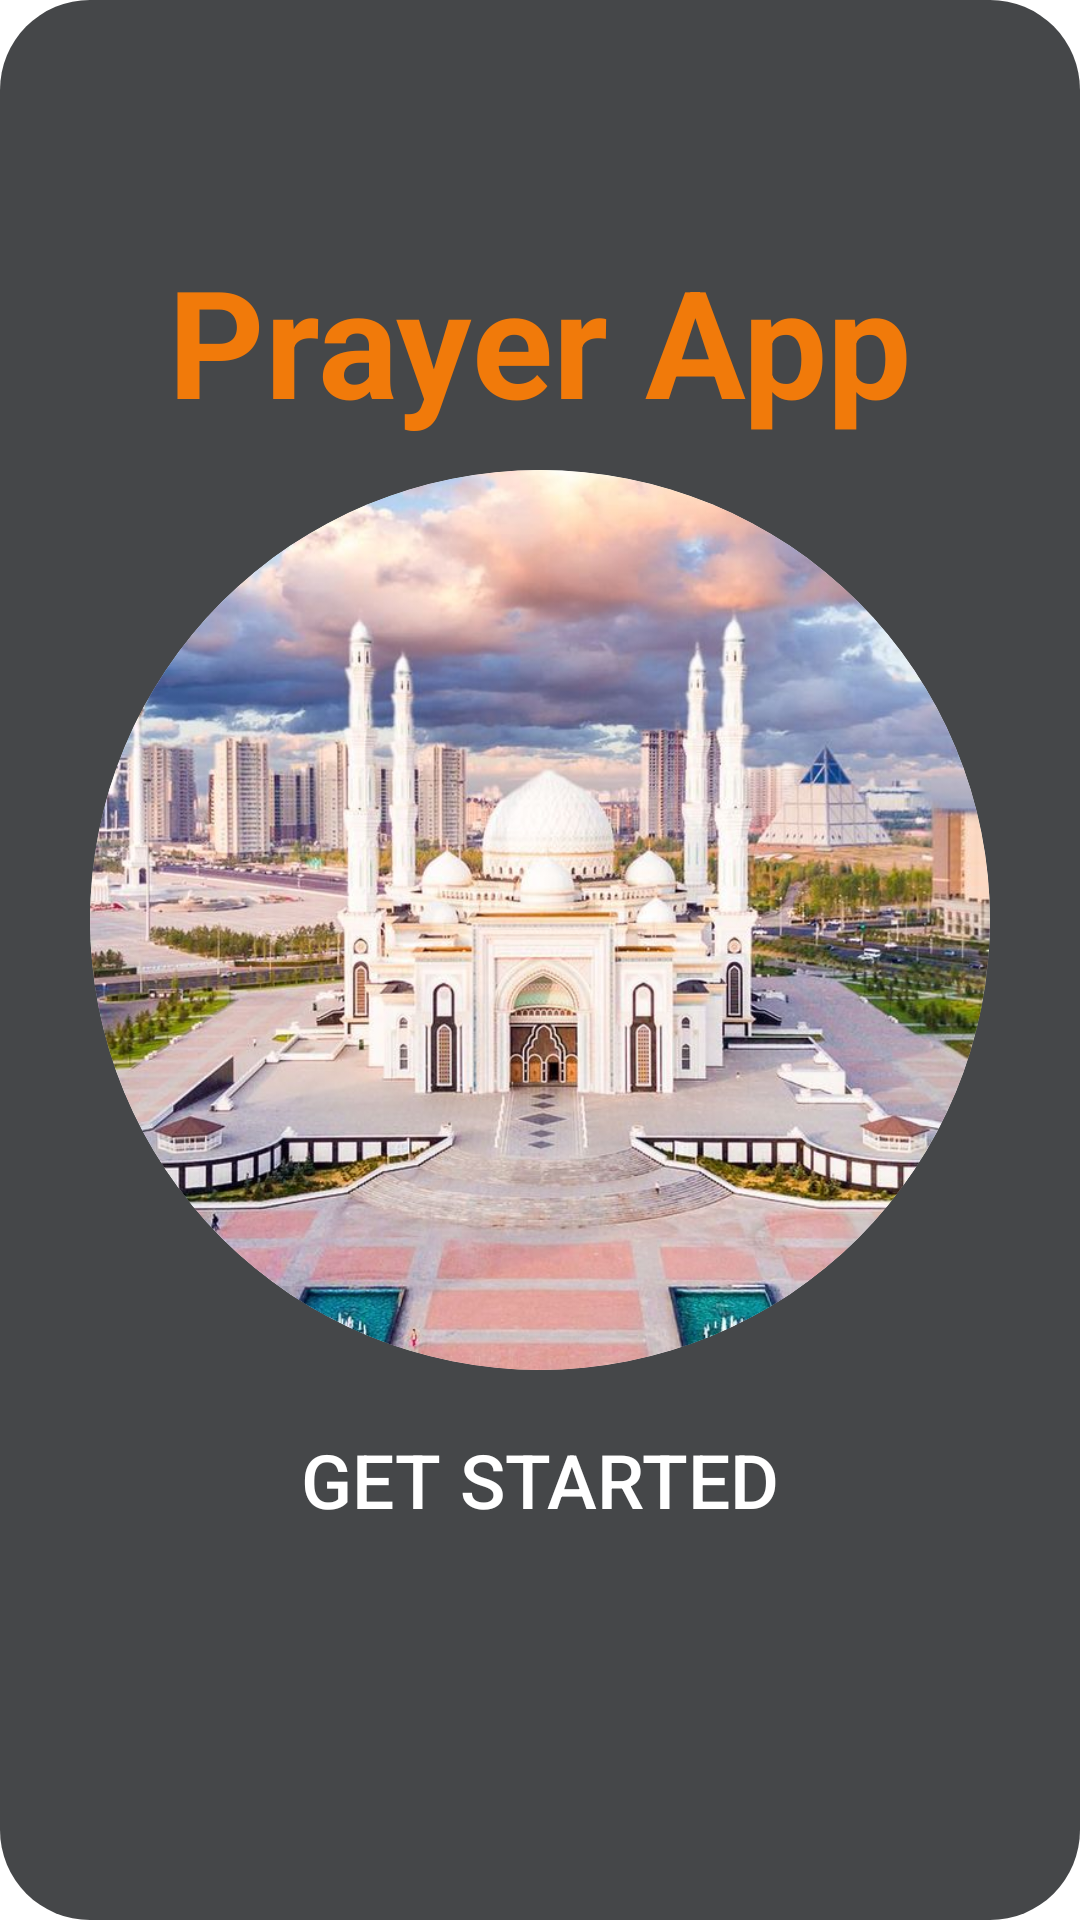

The Android layout XML behind this screen, and the referenced resources:
<!-- AndroidManifest.xml: application theme Theme.Prayerapp -->
<!-- res/layout/fragment_main.xml -->
<?xml version="1.0" encoding="utf-8"?>
<androidx.constraintlayout.widget.ConstraintLayout xmlns:android="http://schemas.android.com/apk/res/android"
    xmlns:app="http://schemas.android.com/apk/res-auto"
    xmlns:tools="http://schemas.android.com/tools"
    android:layout_width="match_parent"
    android:layout_gravity="center"
    android:layout_height="match_parent"
    android:fitsSystemWindows="true"
    android:orientation="vertical"
    tools:context=".fragment.MainFragment">


    <LinearLayout
        android:layout_width="match_parent"
        android:layout_height="match_parent"
        android:layout_gravity="center"
        android:background="@drawable/bg_rounded_all"
        android:gravity="center"
        android:orientation="vertical"
        app:layout_constraintBottom_toBottomOf="parent"
        app:layout_constraintEnd_toEndOf="parent"
        app:layout_constraintHorizontal_bias="0.0"
        app:layout_constraintStart_toStartOf="parent"
        app:layout_constraintTop_toTopOf="parent"
        app:layout_constraintVertical_bias="0.0"
        tools:ignore="MissingConstraints">


        <TextView
            android:layout_width="wrap_content"
            android:layout_height="wrap_content"

            android:text="@string/prayer_app"
            android:textColor="?android:attr/colorActivatedHighlight"
            android:textSize="50sp"
            android:textStyle="bold" />

        <androidx.cardview.widget.CardView
            android:layout_width="300dp"
            android:layout_height="300dp"
            android:layout_margin="10dp"
            app:cardCornerRadius="300dp"
            app:cardElevation="0dp">

            <ImageView
                android:layout_width="match_parent"
                android:layout_height="300dp"
                android:scaleType="centerCrop"
                android:src="@drawable/mosque"
                tools:ignore="ContentDescription" />


        </androidx.cardview.widget.CardView>


        <Button
            android:id="@+id/GetStart"
            android:layout_width="273dp"
            android:layout_height="53dp"
            android:layout_gravity="center"
            android:layout_marginBottom="40dp"
            android:background="@drawable/buttons"
            android:text="@string/get_started"
            android:textColor="#FFFFFF"
            android:textSize="25sp" />


    </LinearLayout>




</androidx.constraintlayout.widget.ConstraintLayout>
<!-- resources referenced by this layout -->
<resources>
  <!-- drawable bg_rounded_all (drawable) -->
  <?xml version="1.0" encoding="utf-8"?>
  <shape xmlns:android="http://schemas.android.com/apk/res/android"
      android:shape="rectangle">
      <solid android:color="@color/material_dynamic_neutral30" />
      <corners android:radius="30dp" />
  </shape>
  <!-- drawable buttons (drawable) -->
  <?xml version="1.0" encoding="utf-8"?>
  <shape xmlns:android="http://schemas.android.com/apk/res/android">
  
      <corners
          android:topRightRadius="300dp"
          android:topLeftRadius="300dp"
          android:bottomLeftRadius="300dp"
          android:bottomRightRadius="300dp"
          />
  
  </shape>
  <!-- drawable mosque: jpg bitmap (drawable-v24, 127080 bytes) -->
  <string name="get_started">Get Started</string>
  <string name="prayer_app">Prayer App</string>
  <style name="Theme.Prayerapp" parent="Theme.MaterialComponents.Light.DarkActionBar">
          
          <item name="colorPrimary">#F17A0A</item>
          <item name="colorPrimaryVariant">@color/purple_700</item>
          <item name="colorOnPrimary">@color/white</item>
          
          <item name="colorSecondary">@color/teal_200</item>
          <item name="colorSecondaryVariant">@color/teal_700</item>
          <item name="colorOnSecondary">@color/black</item>
  
          <item name="android:windowFullscreen">true</item>
          
          <item name="android:statusBarColor">@color/black</item>
          
      </style>
  <color name="purple_700">#FF3700B3</color>
  <color name="white">#FFFFFFFF</color>
  <color name="teal_200">#FF03DAC5</color>
  <color name="teal_700">#FF018786</color>
  <color name="black">#FF000000</color>
</resources>
